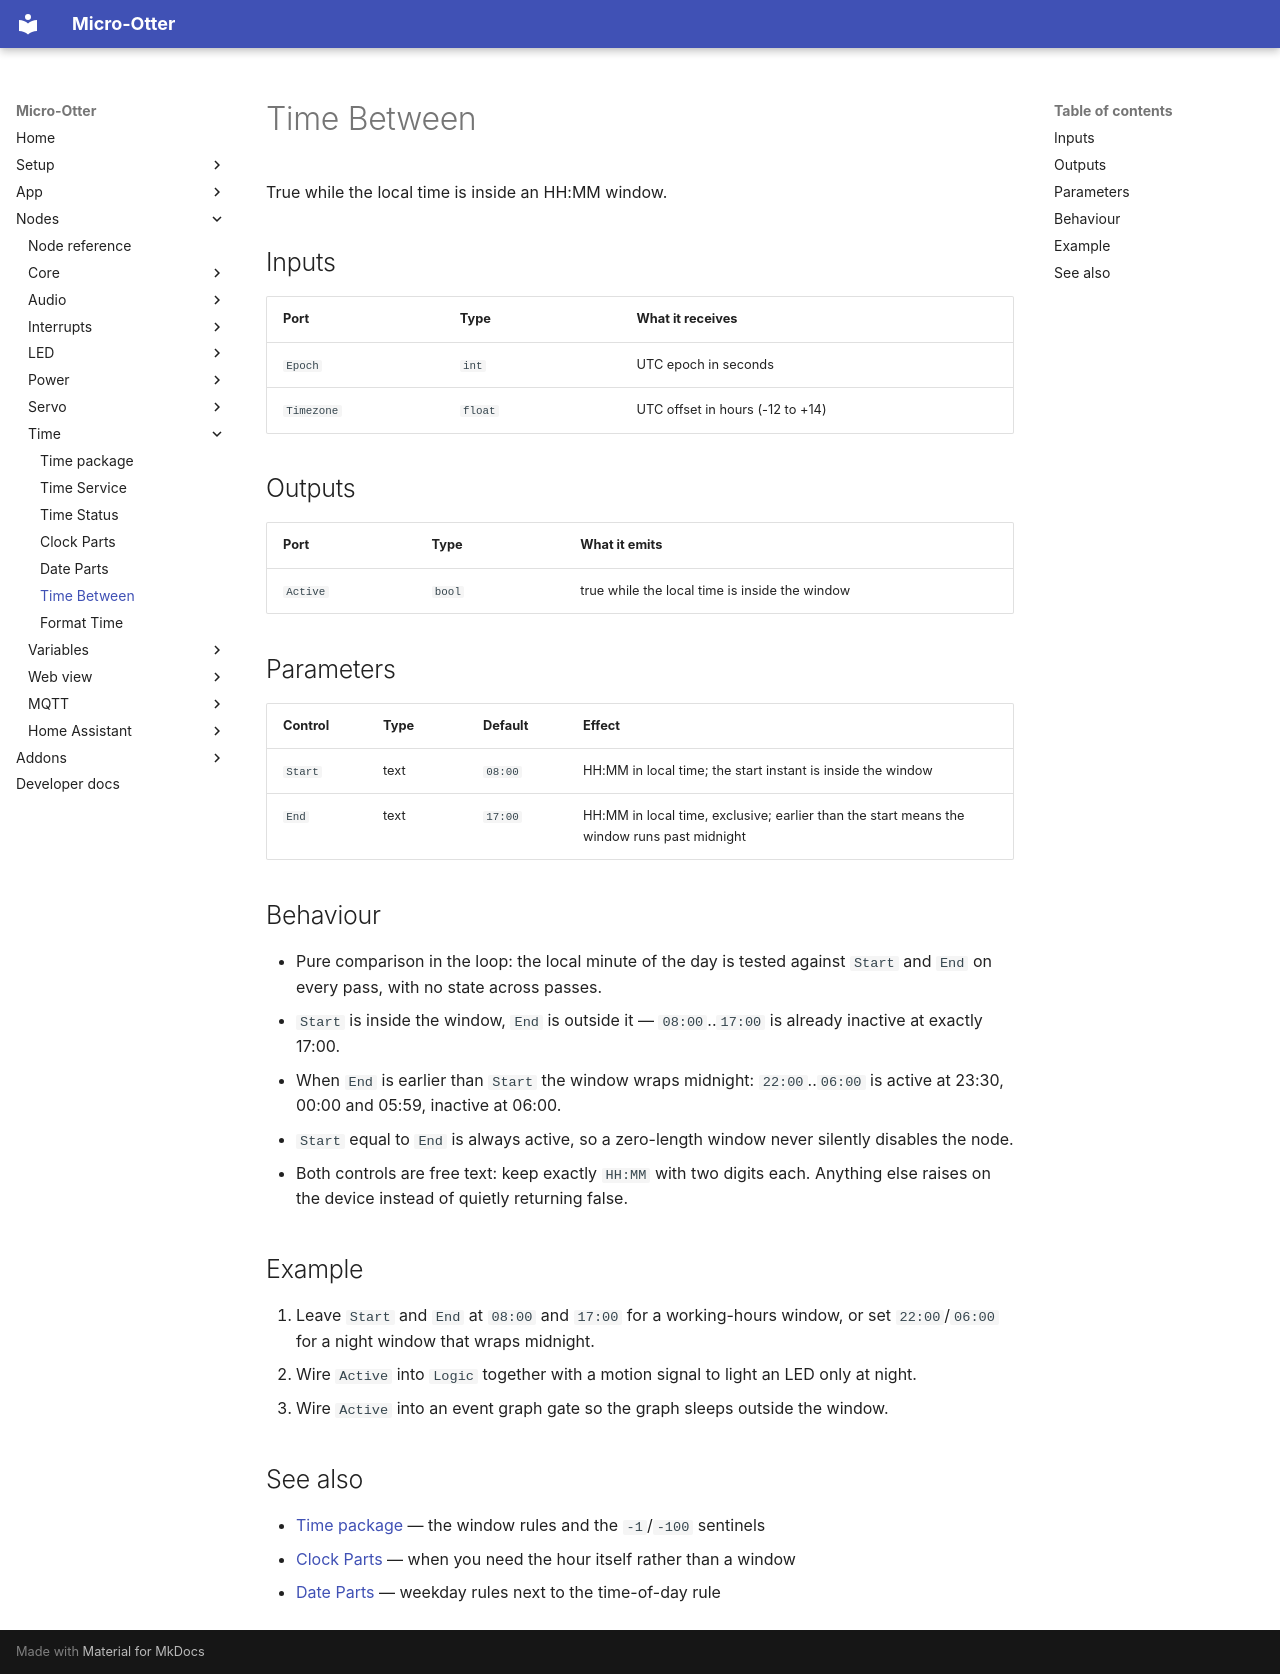

repository: dodeka12/micro-otter · page: nodes/time/time-between/index.html · generator: mkdocs

# Time Between

True while the local time is inside an HH:MM window.

## Inputs

| Port | Type | What it receives |
|---|---|---|
| `Epoch` | `int` | UTC epoch in seconds |
| `Timezone` | `float` | UTC offset in hours (-12 to +14) |

## Outputs

| Port | Type | What it emits |
|---|---|---|
| `Active` | `bool` | true while the local time is inside the window |

## Parameters

| Control | Type | Default | Effect |
|---|---|---|---|
| `Start` | text | `08:00` | HH:MM in local time; the start instant is inside the window |
| `End` | text | `17:00` | HH:MM in local time, exclusive; earlier than the start means the window runs past midnight |

## Behaviour

- Pure comparison in the loop: the local minute of the day is tested against `Start` and `End` on
  every pass, with no state across passes.
- `Start` is inside the window, `End` is outside it — `08:00`..`17:00` is already inactive at exactly
  17:00.
- When `End` is earlier than `Start` the window wraps midnight: `22:00`..`06:00` is active at 23:30,
  00:00 and 05:59, inactive at 06:00.
- `Start` equal to `End` is always active, so a zero-length window never silently disables the node.
- Both controls are free text: keep exactly `HH:MM` with two digits each. Anything else raises on the
  device instead of quietly returning false.

## Example

1. Leave `Start` and `End` at `08:00` and `17:00` for a working-hours window, or set `22:00`/`06:00`
   for a night window that wraps midnight.
2. Wire `Active` into `Logic` together with a motion signal to light an LED only at night.
3. Wire `Active` into an event graph gate so the graph sleeps outside the window.

## See also

- [Time package](index.md) — the window rules and the `-1`/`-100` sentinels
- [Clock Parts](time-clock-parts.md) — when you need the hour itself rather than a window
- [Date Parts](time-date-parts.md) — weekday rules next to the time-of-day rule
